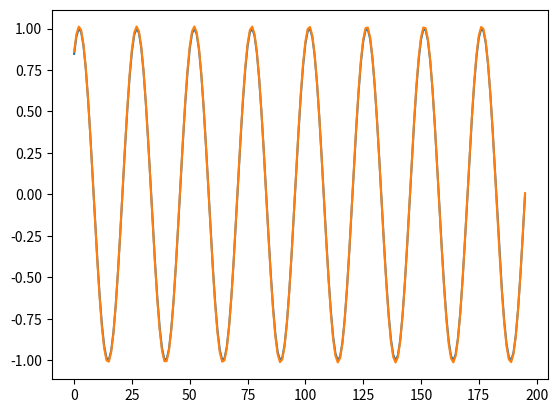

Here is the Python script that generated this plot:
import numpy as np
import matplotlib.pyplot as plt


def YuleWalkerACoefs (x, window):
    r = []
    r.append (np.mean (x[0:] * x[0:]))
    for i in range (1, window+1):
        r.append (np.mean (x[0:-i] * x[i:]))

    R = np.transpose (r[1:])

    FI = ConstructMatrixFi (window, r)

    aCoefs = np.linalg.inv(FI) * R

    return aCoefs

def YuleWalkerACoefsInverse (x, aCoefs, window):
    xhad = [0 for i in range (1, len(x)+1)]

    for m in range (window, len(x)):
        a_temp = np.array ([])
        a_2 = 0
        for j in range (window):
            a_temp = (aCoefs[j] * x[m - j - 1])
            a_2 += a_temp
        xhad[m] = np.sum (a_2)

    return xhad

def ConstructMatrixFi (n, r):
    FI = np.zeros ((n, n))
    for i in range (n):
        for j in range (n):
            distance = abs (i - j)
            FI[i, j] = r[distance]
    return FI

def ClosestSquare (array):
    a = np.floor (np.sqrt (array.shape[0]))
    while array.shape[0] % a:
        a -= 1
    return (int(a), int(array.shape[0]/a))

def PrintImageArray (array):
    print ("shape: ", array.reshape (ClosestSquare (array)).shape)
    plt.imshow (array.reshape (ClosestSquare (array)))
    plt.colorbar ()
    plt.show ()

def PrintArray (array):
    plt.plot (array)
    plt.show ()



# n = np.arange (0, 100)
n = np.linspace (0, 4*np.pi, 200)

# x = (.5)**n + (.25)**n
# x = n**2
x = np.sin (n * 4)


window = 4

xhad = YuleWalkerACoefsInverse (x, YuleWalkerACoefs (x, window), window)

plt.plot (x[window:])
plt.plot (xhad[window:])
plt.show ()